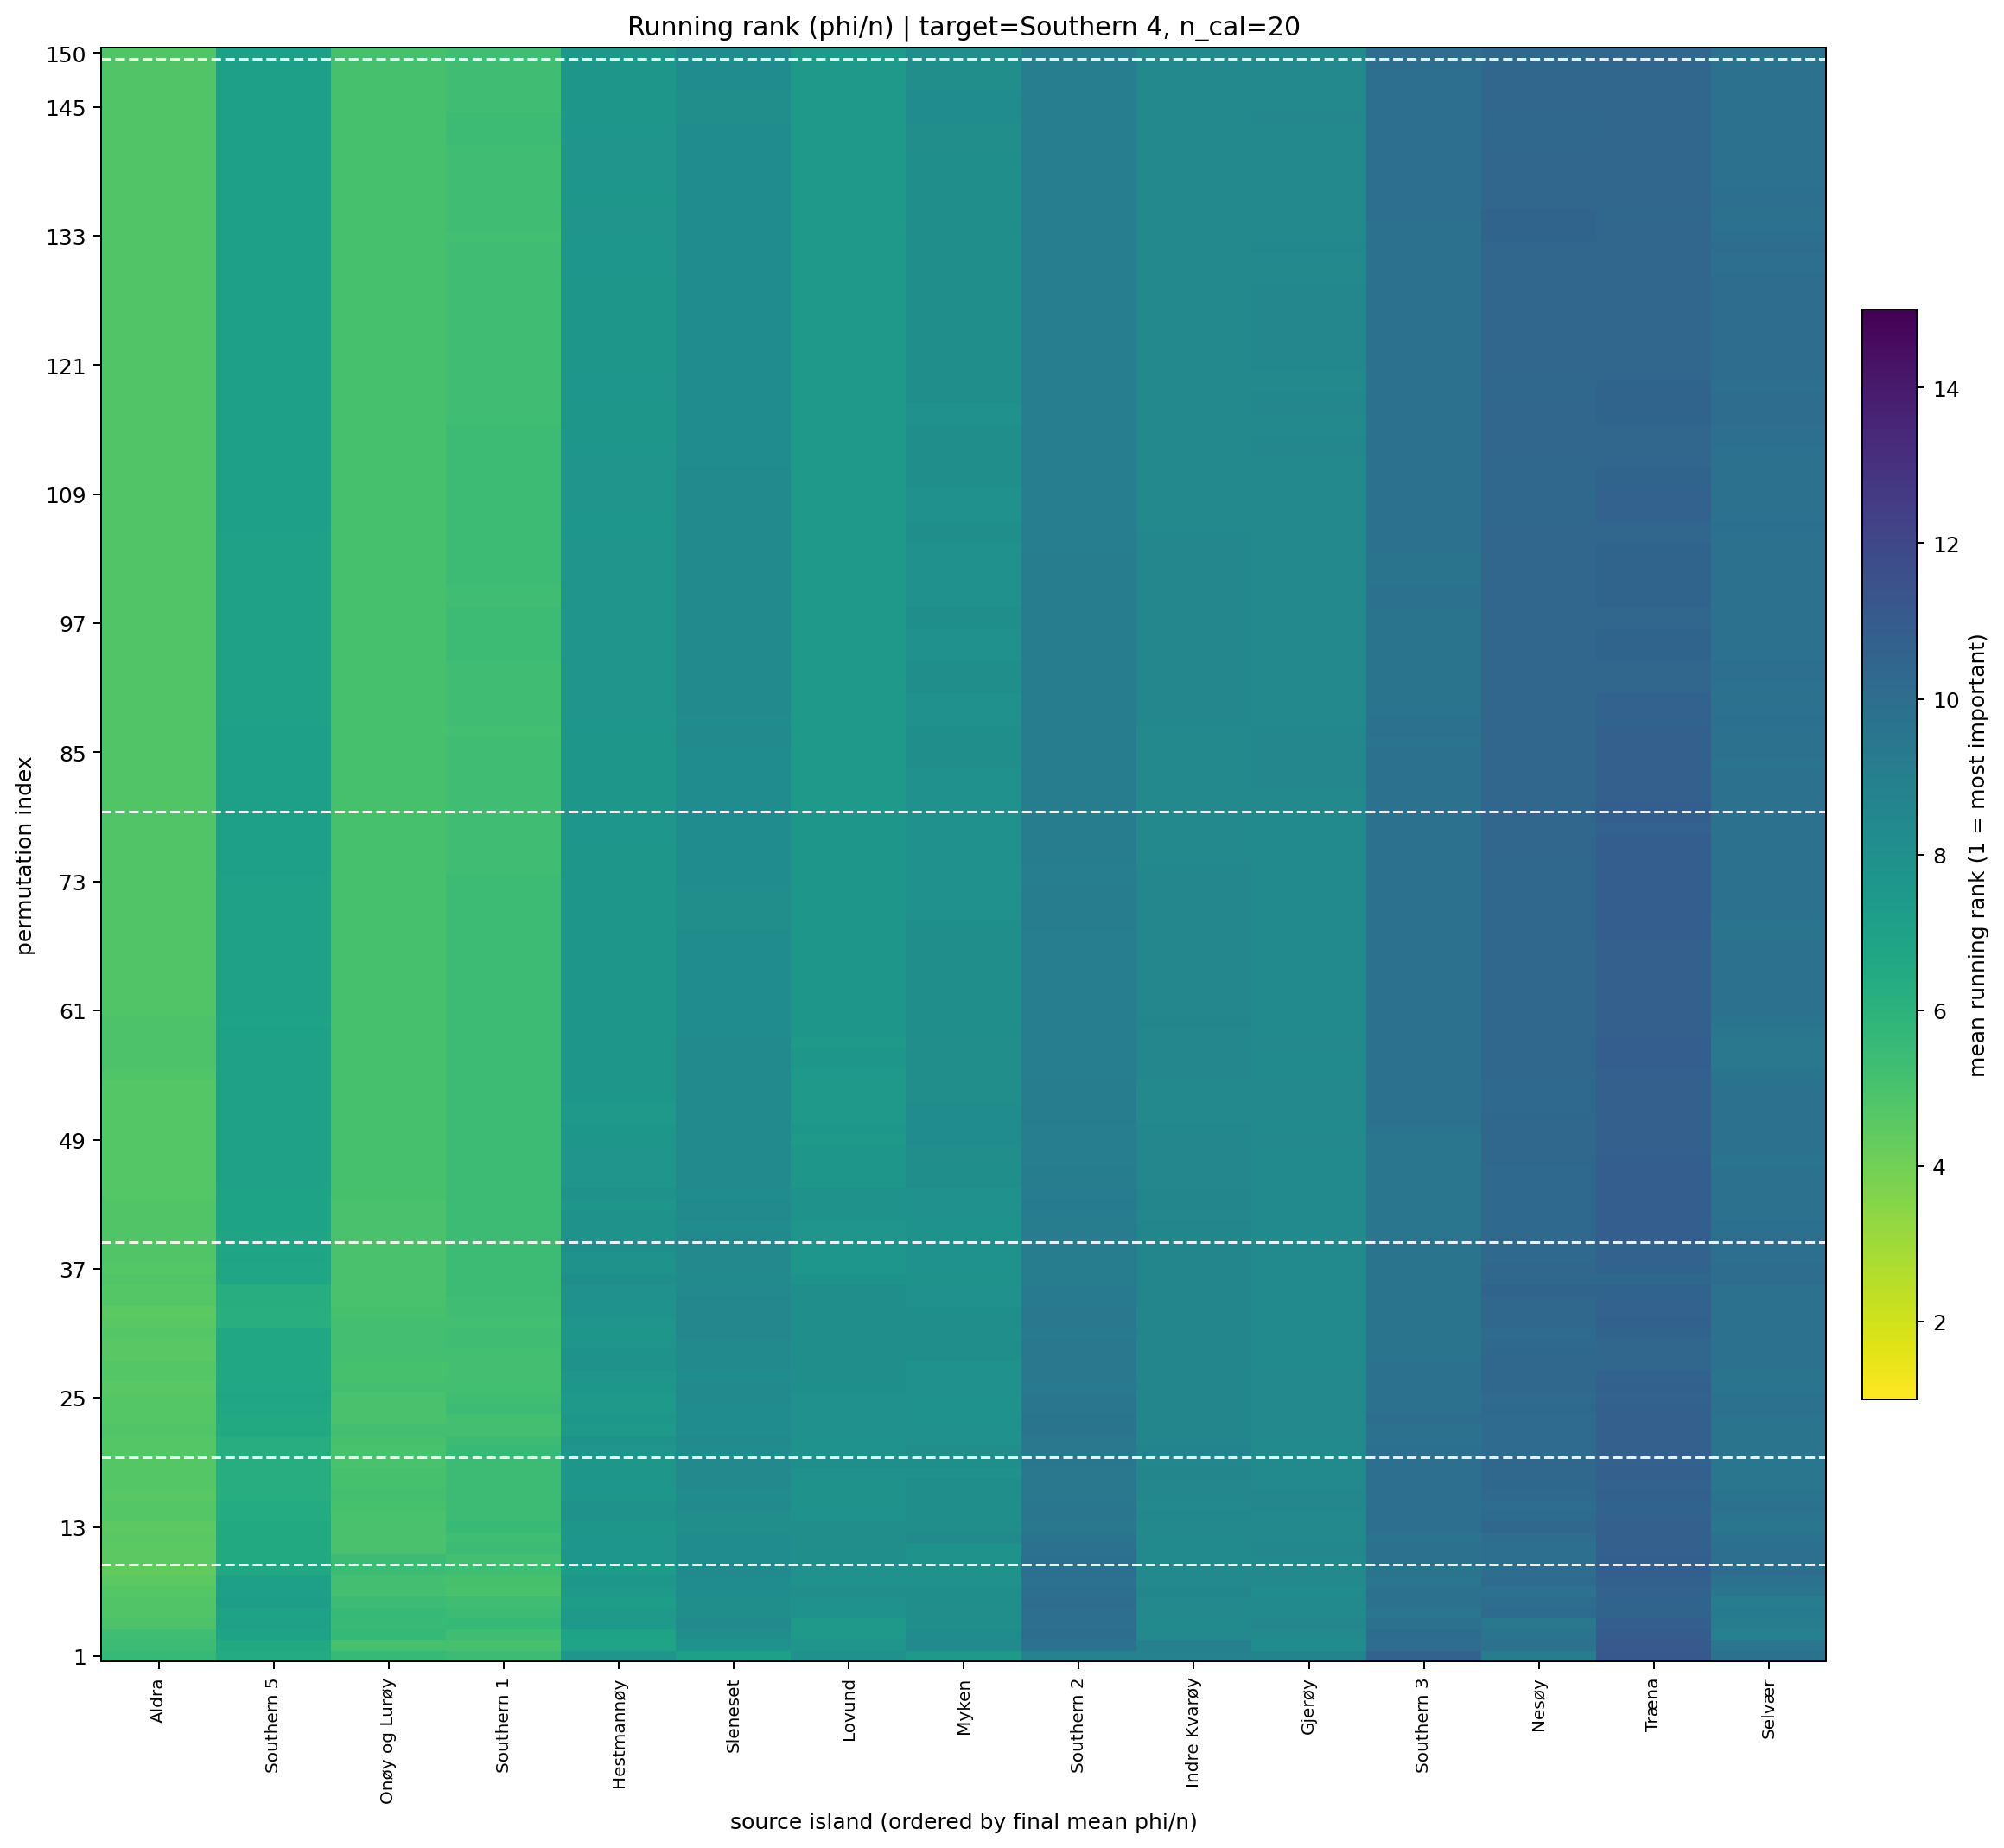

The file beside this chart, header and first rows:
target_island, n_cal_samples, permutation_index, source_island, source_island_name, rank_mean, rank_std, phi_per_ind_mean, n_repeats
14, 20.0, 1, 11, Southern 1, 5.4, 3.777, 0.0002196, 10
14, 20.0, 1, 7, Onøy og Lurøy, 5.6, 4.351, 0.0001502, 10
14, 20.0, 1, 10, Aldra, 5.6, 5.125, 0.0001549, 10
14, 20.0, 1, 15, Southern 5, 6.4, 6.31, 0.0002387, 10
14, 20.0, 1, 9, Sleneset, 7.1, 3.348, 8.267047322977868e-05, 10
14, 20.0, 1, 1, Myken, 7.4, 4.858, 3.855480946328822e-05, 10
14, 20.0, 1, 5, Hestmannøy, 7.7, 1.767, 1.9792565429045744e-05, 10
14, 20.0, 1, 8, Lovund, 7.9, 4.63, -0.000311, 10
14, 20.0, 1, 4, Gjerøy, 8.7, 3.889, -4.0205705479446785e-05, 10
14, 20.0, 1, 6, Indre Kvarøy, 8.8, 4.638, 4.09059762341543e-05, 10
14, 20.0, 1, 12, Southern 2, 8.8, 2.974, -1.600225620736931e-05, 10
14, 20.0, 1, 0, Nesøy, 9.1, 4.095, 4.377254832812421e-05, 10
14, 20.0, 1, 3, Selvær, 9.7, 4.809, 3.9245509042829374e-05, 10
14, 20.0, 1, 13, Southern 3, 10.6, 2.797, -7.840745370078354e-05, 10
14, 20.0, 1, 2, Træna, 11.2, 3.048, -0.0002209, 10
14, 20.0, 2, 7, Onøy og Lurøy, 5.1, 4.28, 0.0001731, 10
14, 20.0, 2, 11, Southern 1, 5.1, 3.071, 0.000179, 10
14, 20.0, 2, 10, Aldra, 5.4, 4.835, 0.0001362, 10
14, 20.0, 2, 15, Southern 5, 6.5, 5.874, 0.0002907, 10
14, 20.0, 2, 5, Hestmannøy, 6.8, 1.932, 4.9275745258656686e-05, 10
14, 20.0, 2, 8, Lovund, 7.7, 4.596, -0.000165, 10
14, 20.0, 2, 9, Sleneset, 7.8, 1.874, 5.5049508912780326e-05, 10
14, 20.0, 2, 4, Gjerøy, 8.2, 3.521, -2.41705972467869e-05, 10
14, 20.0, 2, 1, Myken, 8.3, 5.716, -0.0002226, 10
14, 20.0, 2, 6, Indre Kvarøy, 8.9, 4.433, -3.1397914428978025e-06, 10
14, 20.0, 2, 3, Selvær, 9.5, 4.649, -5.6598987845065916e-05, 10
14, 20.0, 2, 0, Nesøy, 9.8, 4.237, 1.3903877465898775e-05, 10
14, 20.0, 2, 12, Southern 2, 9.8, 3.824, -4.475023363350993e-05, 10
14, 20.0, 2, 13, Southern 3, 10.0, 3.464, -6.583585482919953e-05, 10
14, 20.0, 2, 2, Træna, 11.1, 3.143, -0.0001573, 10
14, 20.0, 3, 10, Aldra, 5.3, 5.187, 0.0002545, 10
14, 20.0, 3, 11, Southern 1, 5.3, 3.743, 0.0001917, 10
14, 20.0, 3, 7, Onøy og Lurøy, 5.6, 4.033, 0.0001135, 10
14, 20.0, 3, 5, Hestmannøy, 6.9, 2.025, 4.81848979750974e-05, 10
14, 20.0, 3, 15, Southern 5, 6.9, 5.896, 0.0003027, 10
14, 20.0, 3, 8, Lovund, 7.5, 4.503, -0.0001058, 10
14, 20.0, 3, 9, Sleneset, 8.0, 2.108, 3.33368569629611e-05, 10
14, 20.0, 3, 1, Myken, 8.2, 6.015, -0.0002026, 10
14, 20.0, 3, 4, Gjerøy, 8.4, 3.688, -2.2836469426211867e-05, 10
14, 20.0, 3, 6, Indre Kvarøy, 8.4, 4.427, -1.6946456939273593e-05, 10
14, 20.0, 3, 3, Selvær, 8.9, 5.021, -0.0001088, 10
14, 20.0, 3, 0, Nesøy, 9.6, 3.864, 2.6651309201200598e-06, 10
14, 20.0, 3, 12, Southern 2, 10.0, 3.559, -6.1010837759227055e-05, 10
14, 20.0, 3, 13, Southern 3, 10.1, 3.348, -7.409729871972112e-05, 10
14, 20.0, 3, 2, Træna, 10.9, 2.923, -0.0001381, 10
14, 20.0, 4, 10, Aldra, 4.9, 5.405, 0.0002783, 10
14, 20.0, 4, 7, Onøy og Lurøy, 5.5, 4.089, 0.0001312, 10
14, 20.0, 4, 11, Southern 1, 5.6, 3.658, 0.0001883, 10
14, 20.0, 4, 15, Southern 5, 7.0, 6.037, 0.0003172, 10
14, 20.0, 4, 5, Hestmannøy, 7.4, 1.578, 4.276494021618758e-05, 10
14, 20.0, 4, 8, Lovund, 7.5, 4.625, -6.814466091765507e-05, 10
14, 20.0, 4, 1, Myken, 8.0, 5.754, -0.0001426, 10
14, 20.0, 4, 6, Indre Kvarøy, 8.3, 4.448, -1.4912862846610891e-05, 10
14, 20.0, 4, 9, Sleneset, 8.3, 2.111, 4.289618348446463e-06, 10
14, 20.0, 4, 4, Gjerøy, 8.5, 3.719, -4.012383740960043e-05, 10
14, 20.0, 4, 3, Selvær, 9.1, 5.174, -0.0001062, 10
14, 20.0, 4, 0, Nesøy, 9.4, 3.921, -1.298733064052238e-05, 10
14, 20.0, 4, 13, Southern 3, 9.8, 3.225, -6.67827656232921e-05, 10
14, 20.0, 4, 12, Southern 2, 9.9, 3.573, -6.11993020499039e-05, 10
14, 20.0, 4, 2, Træna, 10.8, 2.974, -0.0001537, 10
... 2,190 more rows
